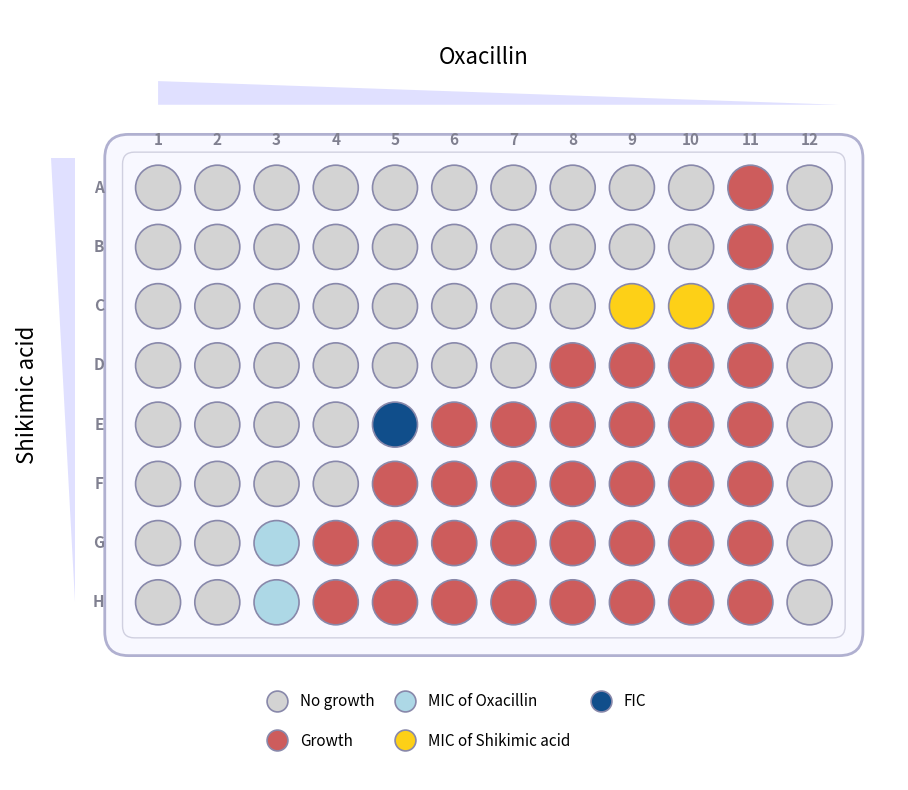

Python code for this plot:
import matplotlib.pyplot as plt
import matplotlib.patches as patches

# 定义颜色映射
COLORS = {
    1: '#ADD8E6',  # MIC Oxacillin (Light Blue)
    2: '#FDD017',  # MIC Shikimic acid (Gold/Yellow)
    3: '#104E8B',  # FIC (Dark Blue) - Adjusted for better visibility
    4: '#D3D3D3',  # No growth (Light Gray)
    5: '#CD5C5C',  # Growth (Indian Red / Pinkish)
}

# 手动映射的 8x12 数据矩阵 (基于提供的 Grid 数据)
# Rows A-H, Cols 1-12
plate_data = [
    # 1  2  3  4  5  6  7  8  9  10 11 12
    [4, 4, 4, 4, 4, 4, 4, 4, 4, 4, 5, 4], # A
    [4, 4, 4, 4, 4, 4, 4, 4, 4, 4, 5, 4], # B
    [4, 4, 4, 4, 4, 4, 4, 4, 2, 2, 5, 4], # C
    [4, 4, 4, 4, 4, 4, 4, 5, 5, 5, 5, 4], # D
    [4, 4, 4, 4, 3, 5, 5, 5, 5, 5, 5, 4], # E
    [4, 4, 4, 4, 5, 5, 5, 5, 5, 5, 5, 4], # F
    [4, 4, 1, 5, 5, 5, 5, 5, 5, 5, 5, 4], # G
    [4, 4, 1, 5, 5, 5, 5, 5, 5, 5, 5, 4], # H
]

def draw_well_plate(data, output_filename):
    # 创建画布
    fig, ax = plt.subplots(figsize=(10, 8))
    
    # 设置坐标轴范围和比例
    ax.set_xlim(-1.5, 13.5)
    ax.set_ylim(-2, 11)
    ax.set_aspect('equal')
    ax.axis('off') # 关闭默认坐标轴

    # 1. 绘制孔板背景 (圆角矩形)
    # FancyBboxPatch (x, y) 是左下角
    plate_rect = patches.FancyBboxPatch(
        (0.5, 0.5), 12, 8,
        boxstyle="round,pad=0.4",
        linewidth=2,
        edgecolor='#B0B0d0',
        facecolor='#F8F8FF', # GhostWhite
        zorder=0
    )
    ax.add_patch(plate_rect)
    
    # 内部凹陷效果 (可选，模拟图中的内框)
    inner_rect = patches.FancyBboxPatch(
        (0.6, 0.6), 11.8, 7.8,
        boxstyle="round,pad=0.2",
        linewidth=1,
        edgecolor='#D0D0E0',
        facecolor='none',
        zorder=1
    )
    ax.add_patch(inner_rect)

    rows = 8
    cols = 12
    row_labels = ['H', 'G', 'F', 'E', 'D', 'C', 'B', 'A'] 
    
    # 2. 绘制 96 个孔
    for r in range(rows):
        for c in range(cols):
            # 获取数据值
            value = data[r][c] 
            color = COLORS.get(value, 'white')
            
            # 坐标换算 (行 A 在最上面，对应 y=8; 列 1 在左边，对应 x=1)
            x = c + 1
            y = rows - r 
            
            # 绘制圆形孔
            # 增加一点阴影效果/边缘
            circle = patches.Circle(
                (x, y), 0.38, 
                linewidth=1.2, 
                edgecolor='#8888AA', 
                facecolor=color, 
                zorder=10
            )
            ax.add_patch(circle)
            
            # 绘制孔的编号 (A1, A12 etc) - 原图只有行列标，孔内无字

    # 3. 添加行标签 (A-H)
    for i, label in enumerate(row_labels):
        # i=0(H) -> y=1, i=7(A) -> y=8
        ax.text(0, i + 1, label, ha='center', va='center', fontsize=11, color='#808090', fontweight='bold')

    # 4. 添加列标签 (1-12)
    # Reverting to top as per original schematic, or bottom as per user's "reconstructed" image?
    # The user provided a "reconstructed" image which has labels at bottom.
    # But the reference schematic has them at top.
    # The user's prompt "use matplotlib to redraw this antimicrobial synergy 96-well plate" refers to the first image (schematic).
    # The schematic has numbers 1-12 at top.
    # So I should put them back to top, and legend closer to bottom.
    for i in range(cols):
        ax.text(i + 1, 8.8, str(i + 1), ha='center', va='center', fontsize=11, color='#808090', fontweight='bold')

    # 5. 绘制梯度指示器 (Shikimic acid 和 Oxacillin)
    
    # 顶部 Oxacillin 标题
    ax.text(6.5, 10.2, "Oxacillin", ha='center', va='center', fontsize=16, color='black')
    
    # 顶部梯度条 (三角/梯形)
    # 用多边形模拟渐变条形状: 左厚右薄
    top_gradient_poly = patches.Polygon(
        [(1, 9.4), (1, 9.8), (12.5, 9.4)], # 简单的楔形
        closed=True, 
        edgecolor='none',
        facecolor='#CCCCFF', # 淡紫/蓝
        alpha=0.6
        # 如果需要真正的渐变色，matplotlib 比较复杂，这里用纯色形状示意
    )
    ax.add_patch(top_gradient_poly)

    # 左侧 Shikimic acid 标题
    ax.text(-1.2, 4.5, "Shikimic acid", rotation=90, ha='center', va='center', fontsize=16, color='black')

    # 左侧梯度条
    # 下薄上厚
    left_gradient_poly = patches.Polygon(
        [(-0.4, 1), (-0.4, 8.5), (-0.8, 8.5)], 
        closed=True,
        edgecolor='none',
        facecolor='#CCCCFF',
        alpha=0.6
    )
    ax.add_patch(left_gradient_poly)

    # 6. 添加自定义图例
    # 使用 Line2D 来模拟圆孔，这样在图例中显示为圆形
    from matplotlib.lines import Line2D
    
    legend_elements = [
        Line2D([0], [0], marker='o', color='w', label='No growth',
               markerfacecolor=COLORS[4], markeredgecolor='#8888AA', markersize=15, markeredgewidth=1.2),
        Line2D([0], [0], marker='o', color='w', label='Growth',
               markerfacecolor=COLORS[5], markeredgecolor='#8888AA', markersize=15, markeredgewidth=1.2),
        Line2D([0], [0], marker='o', color='w', label='MIC of Oxacillin',
               markerfacecolor=COLORS[1], markeredgecolor='#8888AA', markersize=15, markeredgewidth=1.2),
        Line2D([0], [0], marker='o', color='w', label='MIC of Shikimic acid',
               markerfacecolor=COLORS[2], markeredgecolor='#8888AA', markersize=15, markeredgewidth=1.2),
        Line2D([0], [0], marker='o', color='w', label='FIC',
               markerfacecolor=COLORS[3], markeredgecolor='#8888AA', markersize=15, markeredgewidth=1.2),
    ]

    # 将图例放在底部, 紧贴Plate
    legend = ax.legend(
        handles=legend_elements, 
        loc='upper center', 
        bbox_to_anchor=(0.5, 0.125), 
        ncol=3, 
        frameon=False, 
        fontsize=11,
        handletextpad=0.5,
        columnspacing=1.0,
        labelspacing=1.5,
        borderaxespad=0.2
    )

    # 保存文件
    plt.tight_layout()
    # dpi=900, format='tif', compression logic handled by PIL usually, but matplotlib savefig supports basic params
    plt.savefig(output_filename, format='tiff', dpi=900, bbox_inches='tight', pil_kwargs={"compression": "tiff_lzw"})
    print(f"Successfully saved vector graphic to {output_filename}")

if __name__ == "__main__":
    draw_well_plate(plate_data, "plate_reconstruction.tif")
